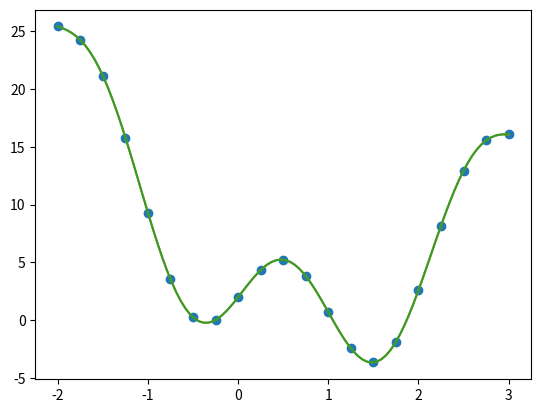

This figure's Python source:
import numpy as np
import matplotlib.pyplot as plt
import math


def f(x: float) -> float:
    return 3 * x ** 2 - 5 * x + 2 + math.sin(3*x)*5


def interpolation_polynomial(coeffs: np.ndarray, x: float) -> float:
    res = 0
    x_cur = 1
    for i in range(len(coeffs)):
        res += x_coeff[i] * x_cur
        x_cur *= x
    return res


a = -2
b = 3

n = 20

x_vector = [a + i * (b - a) / n for i in range(n + 1)]
y_vector = [f(x) for x in x_vector]

print(x_vector)
print(y_vector)

A = np.zeros((n + 1, n + 1))
for i in range(n + 1):
    for j in range(n + 1):
        A[i, j] = x_vector[i] ** j
# print(A)

x_coeff = np.linalg.solve(A, y_vector)
print(x_coeff)

plt.plot(x_vector, y_vector, 'o')

x_plot = np.linspace(a, b, 100)
plt.plot(x_plot, [f(x) for x in x_plot])


y_plot = [interpolation_polynomial(x_coeff, x) for x in x_plot]
plt.plot(x_plot, y_plot)

plt.show()
